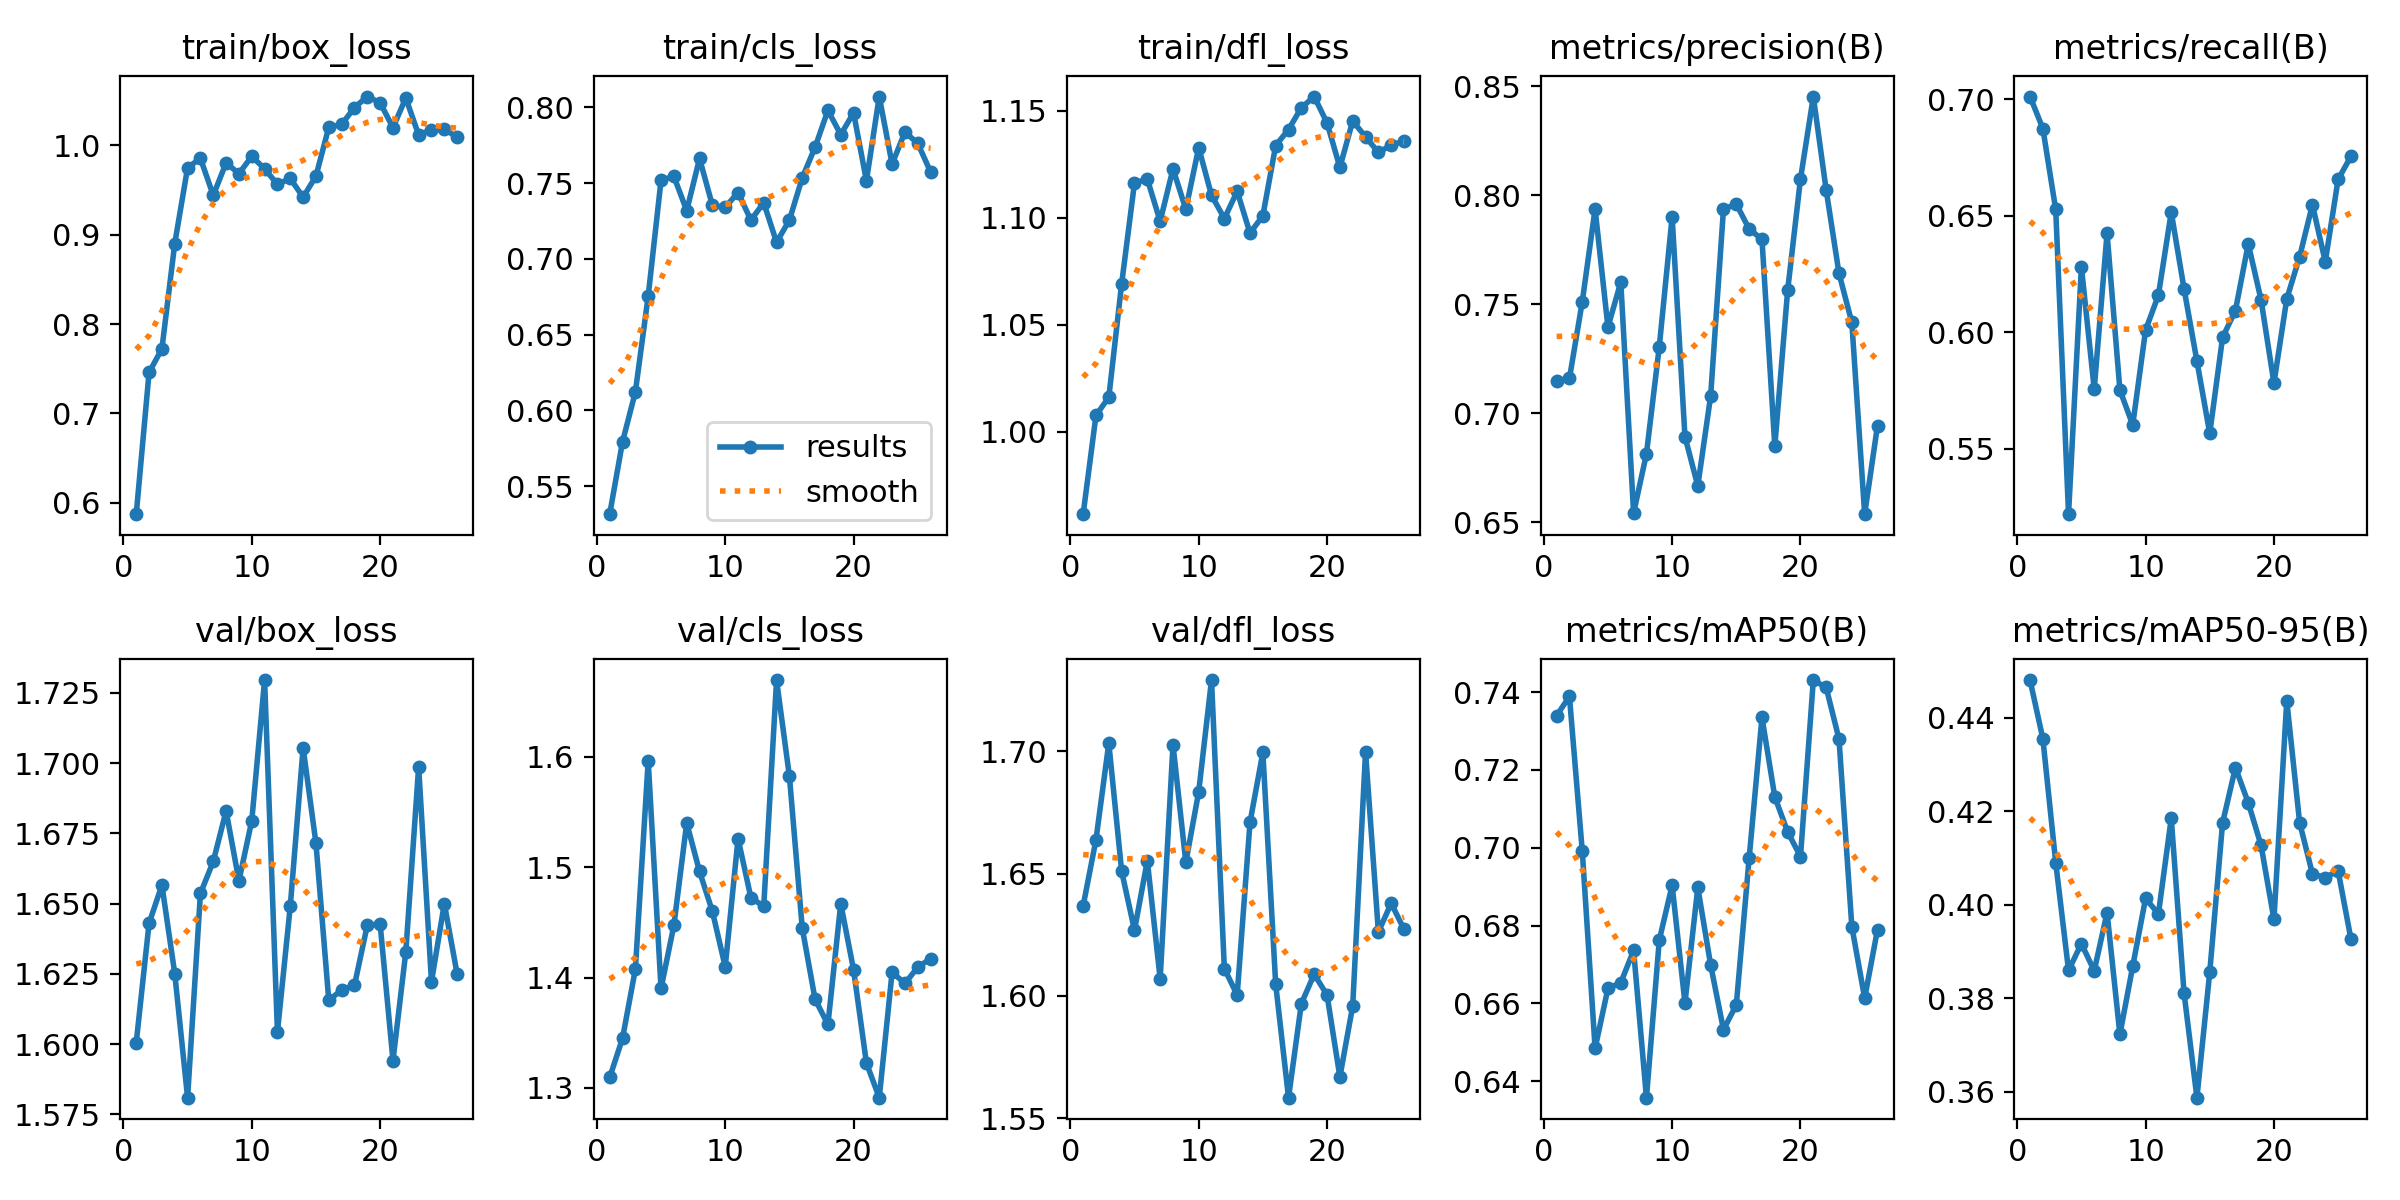

The table this chart was drawn from, first rows:
epoch, train/box_loss, train/cls_loss, train/dfl_loss, metrics/precision(B), metrics/recall(B), metrics/mAP50(B), metrics/mAP50-95(B), val/box_loss, val/cls_loss, val/dfl_loss, lr/pg0, lr/pg1, lr/pg2
1, 0.5873, 0.5314, 0.9615, 0.715, 0.7012, 0.7339, 0.4481, 1.601, 1.31, 1.637, 0.0001473, 0.0001473, 0.0001473
2, 0.7459, 0.5792, 1.008, 0.716, 0.6875, 0.7389, 0.4355, 1.643, 1.345, 1.664, 0.0002968, 0.0002968, 0.0002968
3, 0.7723, 0.6121, 1.016, 0.7512, 0.6528, 0.6992, 0.409, 1.657, 1.408, 1.703, 0.0004434, 0.0004434, 0.0004434
4, 0.89, 0.6754, 1.069, 0.7938, 0.522, 0.6484, 0.3859, 1.625, 1.597, 1.651, 0.0005104, 0.0005104, 0.0005104
5, 0.9749, 0.7519, 1.116, 0.7396, 0.6281, 0.6639, 0.3917, 1.581, 1.39, 1.627, 0.0005052, 0.0005052, 0.0005052
6, 0.9854, 0.7545, 1.118, 0.7602, 0.5757, 0.6653, 0.3859, 1.654, 1.447, 1.655, 0.0005, 0.0005, 0.0005
7, 0.944, 0.7318, 1.098, 0.6543, 0.6425, 0.6736, 0.3983, 1.665, 1.54, 1.607, 0.0004948, 0.0004948, 0.0004948
8, 0.9803, 0.7663, 1.123, 0.6815, 0.5753, 0.6358, 0.3722, 1.683, 1.496, 1.703, 0.0004895, 0.0004895, 0.0004895
9, 0.9682, 0.7353, 1.104, 0.7306, 0.5603, 0.6763, 0.3868, 1.658, 1.46, 1.655, 0.0004843, 0.0004843, 0.0004843
10, 0.9877, 0.734, 1.133, 0.7902, 0.601, 0.6904, 0.4013, 1.679, 1.41, 1.683, 0.0004791, 0.0004791, 0.0004791
11, 0.9736, 0.7438, 1.111, 0.6894, 0.616, 0.6601, 0.398, 1.73, 1.526, 1.729, 0.0004739, 0.0004739, 0.0004739
12, 0.9563, 0.7256, 1.1, 0.6668, 0.6516, 0.6898, 0.4185, 1.604, 1.472, 1.611, 0.0004687, 0.0004687, 0.0004687
13, 0.9629, 0.7371, 1.112, 0.7079, 0.6187, 0.6699, 0.381, 1.649, 1.464, 1.6, 0.0004635, 0.0004635, 0.0004635
14, 0.9418, 0.7109, 1.093, 0.7937, 0.5877, 0.6532, 0.3587, 1.706, 1.67, 1.671, 0.0004583, 0.0004583, 0.0004583
15, 0.9655, 0.7256, 1.101, 0.796, 0.5567, 0.6596, 0.3856, 1.671, 1.583, 1.7, 0.0004531, 0.0004531, 0.0004531
16, 1.02, 0.7535, 1.134, 0.7846, 0.5979, 0.6973, 0.4175, 1.615, 1.445, 1.605, 0.0004479, 0.0004479, 0.0004479
17, 1.023, 0.7737, 1.141, 0.7798, 0.6094, 0.7335, 0.4293, 1.619, 1.38, 1.558, 0.0004427, 0.0004427, 0.0004427
18, 1.042, 0.798, 1.151, 0.6851, 0.638, 0.713, 0.4218, 1.621, 1.358, 1.597, 0.0004375, 0.0004375, 0.0004375
19, 1.054, 0.7821, 1.157, 0.7565, 0.6139, 0.7041, 0.4127, 1.642, 1.467, 1.609, 0.0004323, 0.0004323, 0.0004323
20, 1.048, 0.7964, 1.144, 0.8075, 0.5783, 0.6977, 0.3969, 1.643, 1.407, 1.6, 0.0004271, 0.0004271, 0.0004271
21, 1.02, 0.7516, 1.124, 0.8454, 0.6144, 0.7431, 0.4437, 1.594, 1.323, 1.567, 0.0004218, 0.0004218, 0.0004218
22, 1.053, 0.8072, 1.145, 0.8025, 0.6325, 0.7412, 0.4176, 1.633, 1.291, 1.596, 0.0004166, 0.0004166, 0.0004166
23, 1.012, 0.7626, 1.138, 0.7643, 0.6548, 0.7279, 0.4066, 1.699, 1.405, 1.7, 0.0004114, 0.0004114, 0.0004114
24, 1.017, 0.7837, 1.131, 0.7417, 0.6303, 0.6797, 0.4058, 1.622, 1.395, 1.626, 0.0004062, 0.0004062, 0.0004062
25, 1.018, 0.7763, 1.134, 0.6538, 0.6657, 0.6613, 0.4072, 1.65, 1.409, 1.638, 0.000401, 0.000401, 0.000401
26, 1.009, 0.7573, 1.136, 0.6944, 0.6755, 0.679, 0.3926, 1.625, 1.417, 1.627, 0.0003958, 0.0003958, 0.0003958
